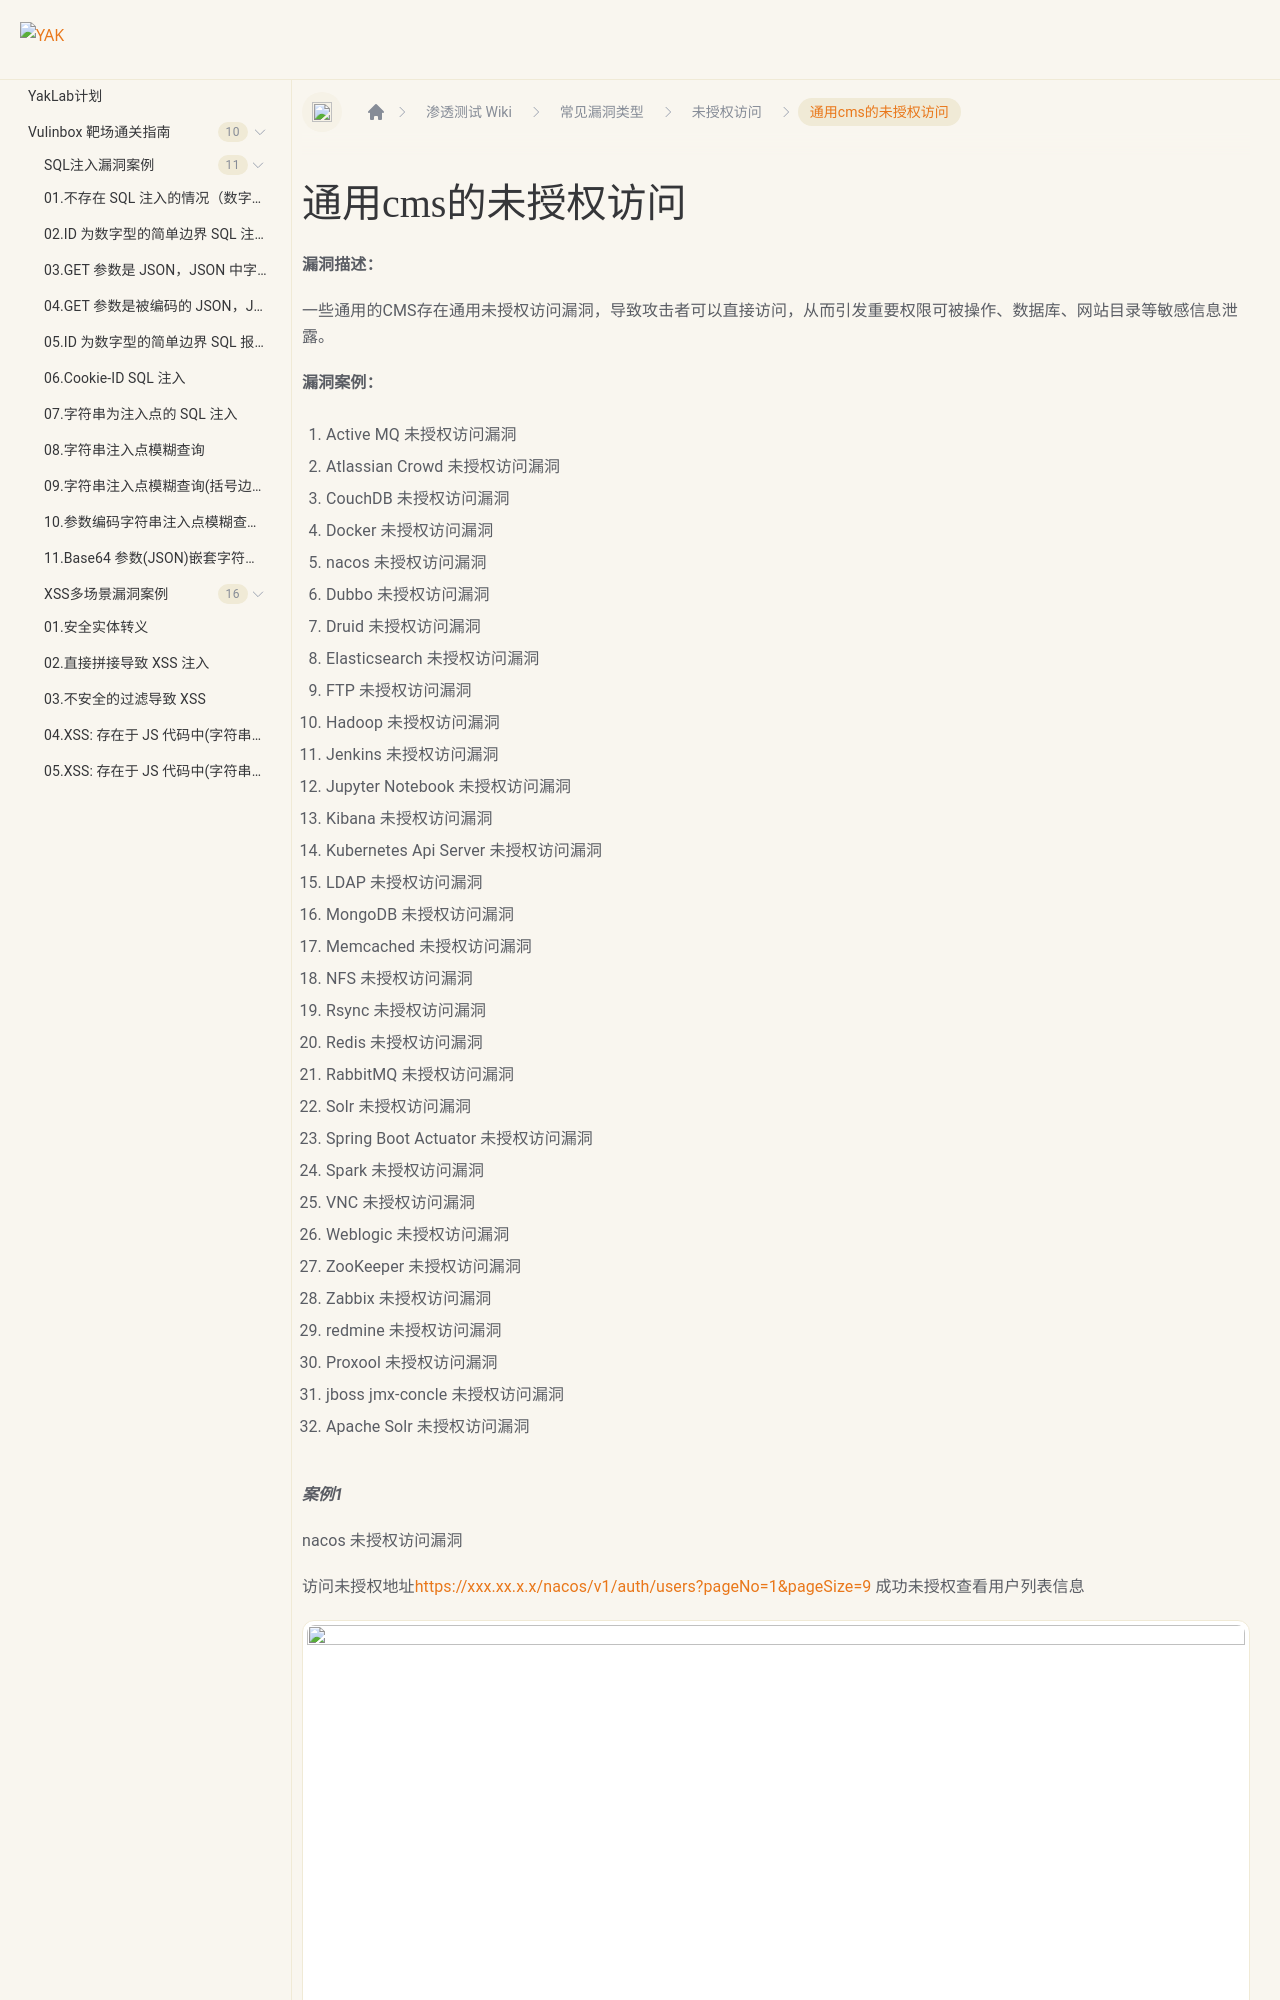

repository: yaklang/yaklang.github.io · page: Yaklab/wiki/CommonVulnerabilities/Unauthorized/cmsUnauthorized/index.html · generator: docusaurus

---
sidebar_position: 9
---
# 通用cms的未授权访问

**漏洞描述：**

一些通用的CMS存在通用未授权访问漏洞，导致攻击者可以直接访问，从而引发重要权限可被操作、数据库、网站目录等敏感信息泄露。

**漏洞案例：**

1. Active MQ  未授权访问漏洞
2. Atlassian Crowd 未授权访问漏洞
3. CouchDB 未授权访问漏洞
4. Docker 未授权访问漏洞
5. nacos 未授权访问漏洞
6. Dubbo 未授权访问漏洞
7. Druid 未授权访问漏洞
8. Elasticsearch 未授权访问漏洞
9. FTP 未授权访问漏洞
10. Hadoop 未授权访问漏洞
11. Jenkins 未授权访问漏洞
12. Jupyter Notebook 未授权访问漏洞
13. Kibana 未授权访问漏洞
14. Kubernetes Api Server 未授权访问漏洞
15. LDAP 未授权访问漏洞
16. MongoDB 未授权访问漏洞
17. Memca
